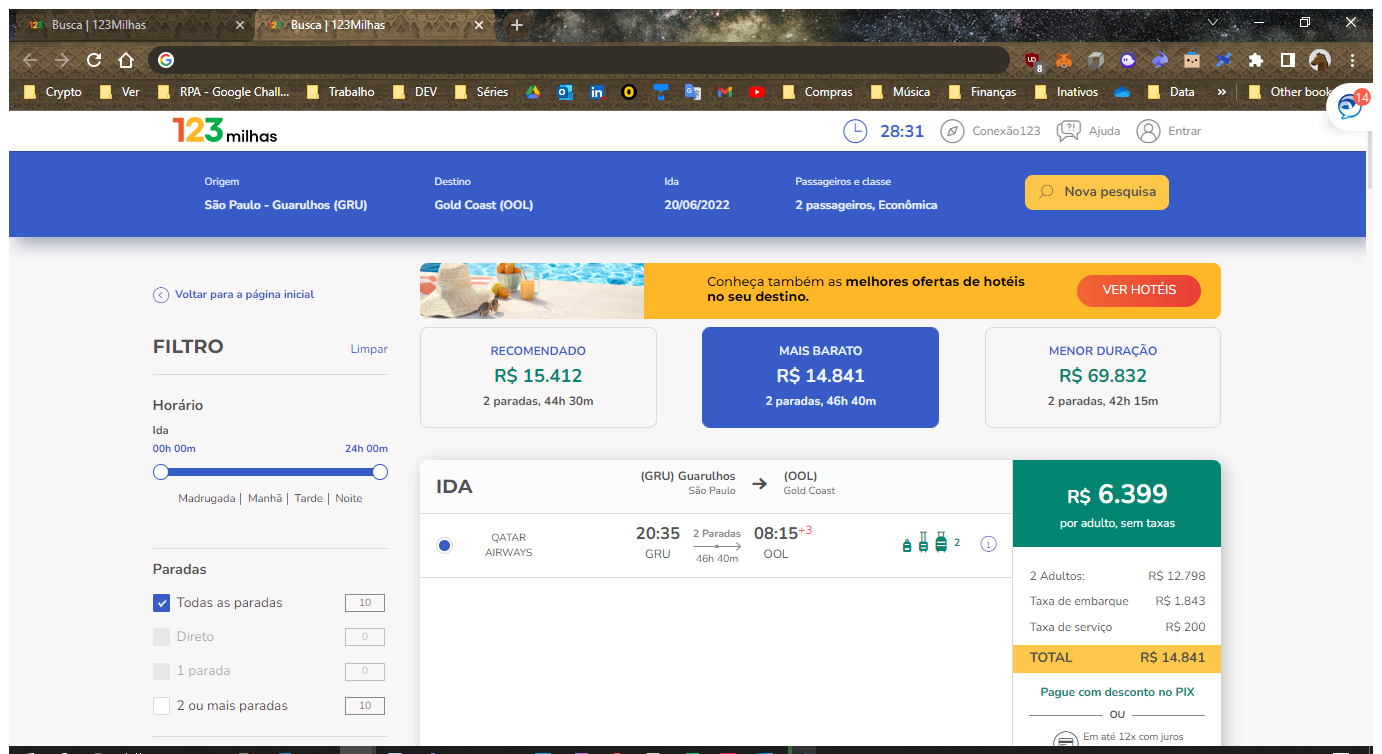
Workflow: Search The Best Price - Latam(arrumar)

Step 1: Use Browser Chrome: Busca | 123Milhas in window 'Busca | 123Milhas' (chrome.exe)

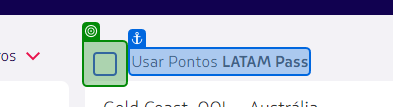
Step 2: check (repeated 2 times)

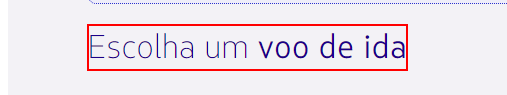
Step 4: find the text 'voo de ida' in window 'Seleção de voos | LATAM Airlines' (chrome.exe)

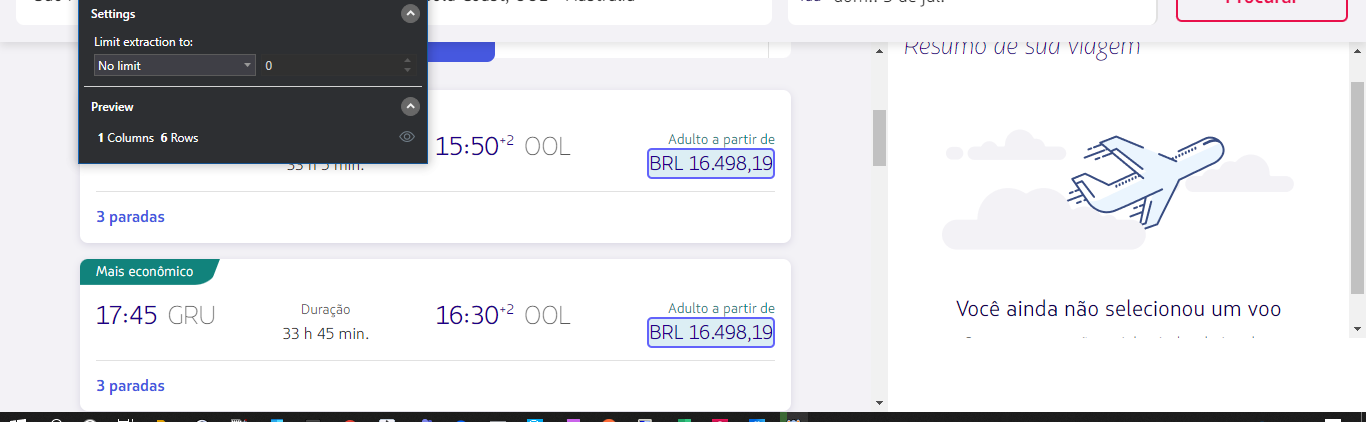
Step 5: get-text

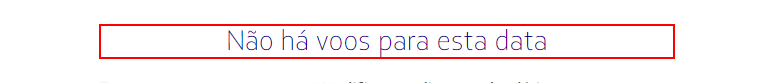
Step 6: find 'Não há voos para esta data' in window 'Seleção de voos | LATAM Airlines' (chrome.exe)